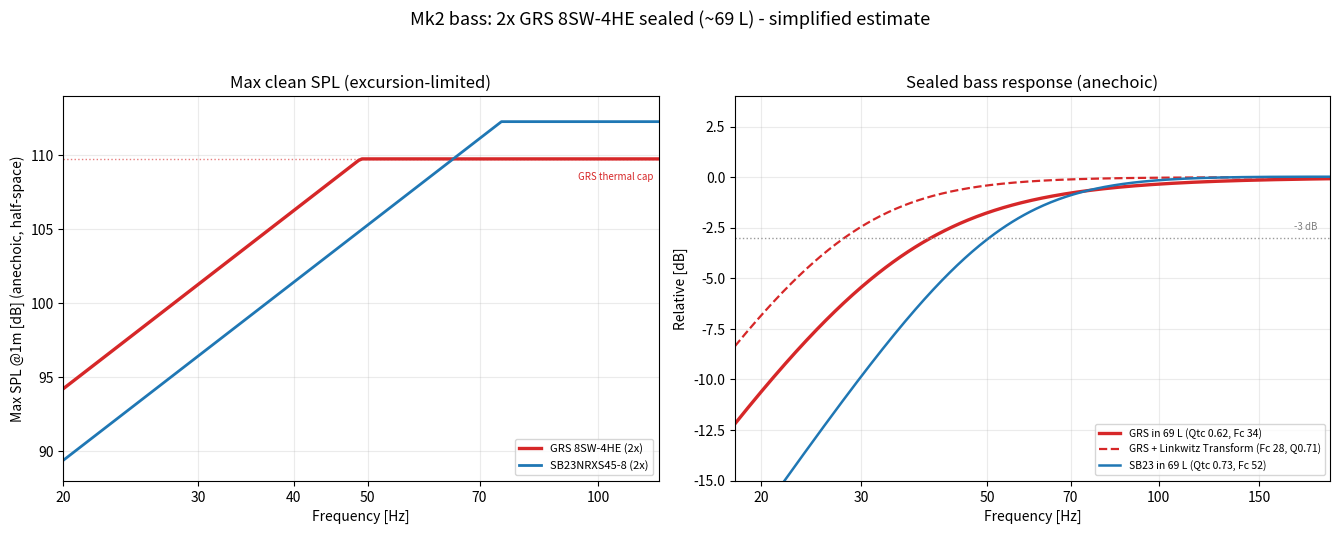

Source code (Python): (Note: this script raises an exception after producing the figure.)
"""
Mk2 Reference Loudspeaker - bass alignment & max-SPL estimate
=============================================================

ASSUMPTIONS (simplified physics, NOT measured data)
- 2 x GRS 8SW-4HE per loudspeaker, sealed, shared chamber, push-push.
- N-driver sealed relation: Vas_total = N * Vas_single,
  Qtc = Qts*sqrt(1 + Vas_total/Vb), Fc = Fs*sqrt(1 + Vas_total/Vb).
- Max SPL is the EXCURSION-limited ceiling (anechoic, half-space, 1 m),
  two drivers summing in phase: SPL = 20*log10(k*f^2), capped at a thermal estimate.
- Driver T/S from the SoundImports datasheet; verify against the official GRS sheet.
  (Repo doc 03 currently lists Xmax ~13 mm / Sd ~214 cm2; datasheet values used here
   are the conservative Xmax 10.8 mm / Sd 227 cm2.)

Output: simulations/plots/bass_alignment_maxspl.png
"""
import os
import numpy as np
import matplotlib
matplotlib.use("Agg")
import matplotlib.pyplot as plt

rho = 1.18  # kg/m^3

GRS = dict(name="GRS 8SW-4HE (2x)", Fs=24.9, Qts=0.45, Vas=31.7,
           Sd=227e-4, Xmax=10.8e-3, sens=85.0, Pmax=150, imp=4)
SB23 = dict(name="SB23NRXS45-8 (2x)", Fs=27.0, Qts=0.38, Vas=94.0,
            Sd=216e-4, Xmax=6.5e-3, sens=88.5, Pmax=60, imp=8)

def sealed(d, Vb):
    a = 2 * d["Vas"] / Vb
    root = np.sqrt(1 + a)
    return d["Qts"] * root, d["Fs"] * root

def k_excursion(d):
    Vd = 2 * d["Sd"] * d["Xmax"]              # peak one-way, both drivers
    return rho * 2 * np.pi * Vd / np.sqrt(2) / 2e-5

def thermal_ceiling(d):
    # sens is dB @ 2.83V/1m. For 4 ohm, 2.83V = 2W -> 1W is sens-3.
    base = d["sens"] - 3 if d["imp"] <= 4 else d["sens"]
    return base + 10 * np.log10(d["Pmax"]) + 6   # +6 dB for two drivers

def hp2(f, Fc, Q):
    s2 = (f / Fc) ** 2
    return s2 / np.sqrt((1 - s2) ** 2 + (f / (Fc * Q)) ** 2)

# ---- alignment table ----
print("Sealed alignment (2 x GRS 8SW-4HE):")
for Vb in (62, 69, 73):
    Qtc, Fc = sealed(GRS, Vb)
    print(f"  Vb = {Vb:>3} L net  ->  Qtc {Qtc:.2f}   Fc {Fc:.1f} Hz")
Vb = 69
QtcG, FcG = sealed(GRS, Vb)
QtcS, FcS = sealed(SB23, Vb)
kG, kS = k_excursion(GRS), k_excursion(SB23)
thG, thS = thermal_ceiling(GRS), thermal_ceiling(SB23)
for tag, k in (("GRS", kG), ("SB23", kS)):
    print(f"  Max SPL {tag}:  30Hz {20*np.log10(k*30**2):.1f} dB | "
          f"40Hz {20*np.log10(k*40**2):.1f} dB")

# ---- plots ----
fig, (ax1, ax2) = plt.subplots(1, 2, figsize=(13.5, 5.4))

fb = np.linspace(20, 120, 200)
ax1.plot(fb, np.minimum(20*np.log10(kG*fb**2), thG), color="tab:red", lw=2.4, label=GRS["name"])
ax1.plot(fb, np.minimum(20*np.log10(kS*fb**2), thS), color="tab:blue", lw=2.0, label=SB23["name"])
ax1.axhline(thG, color="tab:red", ls=":", lw=1, alpha=0.6)
ax1.text(118, thG-1.4, "GRS thermal cap", ha="right", fontsize=7, color="tab:red")
ax1.set_xscale("log"); ax1.set_xlim(20, 120); ax1.set_ylim(88, 114)
ax1.set_xticks([20,30,40,50,70,100]); ax1.set_xticklabels(["20","30","40","50","70","100"])
ax1.minorticks_off()
ax1.set_xlabel("Frequency [Hz]"); ax1.set_ylabel("Max SPL @1m [dB] (anechoic, half-space)")
ax1.set_title("Max clean SPL (excursion-limited)")
ax1.grid(True, which="both", alpha=0.25); ax1.legend(fontsize=8, loc="lower right")

f = np.logspace(np.log10(18), np.log10(200), 400)
ax2.plot(f, 20*np.log10(hp2(f, FcG, QtcG)), color="tab:red", lw=2.4,
         label=f"GRS in {Vb} L (Qtc {QtcG:.2f}, Fc {FcG:.0f})")
ax2.plot(f, 20*np.log10(hp2(f, 28, 0.707)), color="tab:red", lw=1.6, ls="--",
         label="GRS + Linkwitz Transform (Fc 28, Q0.71)")
ax2.plot(f, 20*np.log10(hp2(f, FcS, QtcS)), color="tab:blue", lw=1.8,
         label=f"SB23 in {Vb} L (Qtc {QtcS:.2f}, Fc {FcS:.0f})")
ax2.axhline(-3, color="0.6", ls=":", lw=1); ax2.text(190, -2.6, "-3 dB", ha="right", fontsize=7, color="0.5")
ax2.set_xscale("log"); ax2.set_xlim(18, 200); ax2.set_ylim(-15, 4)
ax2.set_xticks([20,30,50,70,100,150]); ax2.set_xticklabels(["20","30","50","70","100","150"])
ax2.minorticks_off()
ax2.set_xlabel("Frequency [Hz]"); ax2.set_ylabel("Relative [dB]")
ax2.set_title("Sealed bass response (anechoic)")
ax2.grid(True, which="both", alpha=0.25); ax2.legend(fontsize=7.5, loc="lower right")

fig.suptitle("Mk2 bass: 2x GRS 8SW-4HE sealed (~%d L) - simplified estimate" % Vb, fontsize=13)
fig.tight_layout(rect=[0, 0, 1, 0.95])
out = os.path.join(os.path.dirname(__file__), "plots", "bass_alignment_maxspl.png")
os.makedirs(os.path.dirname(out), exist_ok=True)
fig.savefig(out, dpi=135)
print("wrote", out)
